Run: headless pygame with SDL's dummy video driver; simulated clock (each Clock.tick advances the game by its frame time, no real sleeping); random seed 0; keys injected as events and as key.get_pressed() state; mouse plan: one left click at the window centre at the start of phase 2, then a move to the lower-right quarter at the start of phase 3.
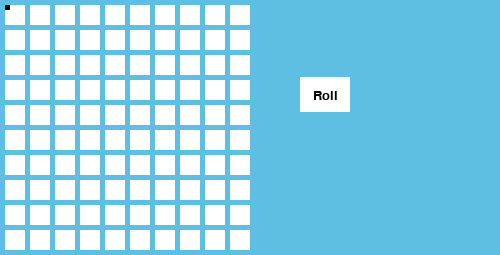
Frame 1 of 4 · flips 1–60 · no input
Frame 2 of 4 · flips 61–180 · clicked the window centre · tapped SPACE, RETURN · held RIGHT (→), D · screen unchanged from frame 1, image omitted
Frame 3 of 4 · flips 181–300 · moved the mouse to the lower-right quarter · held DOWN (↓), S · screen unchanged from frame 2, image omitted
Frame 4 of 4 · flips 301–420 · held LEFT (←), A, UP (↑), W · screen unchanged from frame 3, image omitted

The pygame program that drew these frames:

"""
 Example program to show using an array to back a grid on-screen.
 
 Sample Python/Pygame Programs
 Simpson College Computer Science
 http://programarcadegames.com/
 http://simpson.edu/computer-science/
 
 Explanation video: http://youtu.be/mdTeqiWyFnc
"""
import pygame
import random

class Game:
    
    def __init__(self, width, height, margin, x_grid, y_grid):
        
        # Initialize pygame
        pygame.init()
        pygame.font.init()
        
        # Set title of screen
        pygame.display.set_caption("Array Backed Grid")
        
        # Criando o dado
        self.dice = [Button("Roll", 300, 77.5, (255, 255, 255))]
        
        # Dimensoes
        self.width  = width    
        self.height = height 
        self.margin = margin
        self.x_grid = x_grid
        self.y_grid = y_grid
        
        self.grid = []    
        self.player_list = []
    
    def create_screen(self, width, height):
        window_size = [width, height]
        self.screen = pygame.display.set_mode(window_size)
    
    def create_board(self):    
        for row in range(self.x_grid):
            # Add an empty array that will hold each cell in this row
            self.grid.append([])
            for column in range(self.y_grid):
                casa = Casa((self.margin + self.width) * column + self.margin,
                            (self.margin + self.height) * row + self.margin,
                            self.width,
                            self.height)
                self.grid[row].append(casa)  # Append a cell
    
    def add_player(self, player):
        self.player_list.append(player)
    
    def atualiza_posicao(self, posicao):
        self.actual = posicao    

    # Dice Roll
    def dice_roll(self):
        diceRoll = random.randint(1, 6)
        print(diceRoll)
        return diceRoll
    
class Button:
    
    # Button creation
    def __init__(self, text, x, y, color):
        
        self.button_text   = text 
        self.button_x      = x
        self.button_y      = y
        self.button_color  = color
        self.button_width  = 50
        self.button_height = 35
    
    # Draw button
    def draw(self, screen):
        pygame.draw.rect(screen, self.button_color, (self.button_x, self.button_y, self.button_width, self.button_height)) 
        font = pygame.font.SysFont('comicsans', 20)
        text = font.render(self.button_text, 1, (0, 0, 0))
        screen.blit(text, (self.button_x + round(self.button_width/2) - round(text.get_width()/2), self.button_y + round(self.button_height/2) - round(text.get_height()/2)))

    # Dice click
    def click(self, pos):
        x1 = pos[0]
        y1 = pos[1]
        
        if (self.button_x <= x1 <= self.button_x + self.button_width) and (self.button_y <= y1 <= self.button_y + self.button_height):
            return True
        
        else:
            return False

class Casa:
    
    def __init__(self, x1, y1, x2, y2):
        self.x1 = x1
        self.x2 = x2
        self.y1 = y1
        self.y2 = y2
        self.color = (255, 255, 255)
    
    def bad_place(self):
        self.color = (222, 43, 43)
    
    def good_place(self):
        self.color = (77, 235, 87)

class Player:
    
    def __init__(self, player_id):
        
        #print(casa)
        
        self.width  = 5
        self.height = 5
        
        if player_id == '0':    
            self.color = (0, 0, 0)

        self.posicao_atual = [0, 0]
        
    def atualiza_posicao(self, resultado, screen, grid):
        
        # 10 - 10
        pos_x = self.posicao_atual[0]
        pos_y = self.posicao_atual[1]
        
        next_pos = ''
        
        self.draw()

    def draw(self, screen, casa):
        self.x = casa.x1
        self.y = casa.y1
        
        pygame.draw.rect(screen, self.color, (self.x, self.y, self.width, self.height)) 
        #font = pygame.font.SysFont('comicsans', 20)
        #text = font.render(self.button_text, 1, (0, 0, 0))
        #screen.blit(text, (self.button_x + round(self.button_width/2) - round(text.get_width()/2), self.button_y + round(self.button_height/2) - round(text.get_height()/2)))
    
# Define some colors
BLACK = (0, 0, 0)
BACKGROUND_COLOR = (94, 191, 226) # Azul bebe
WHITE = (255, 255, 255)
GREEN = (0, 255, 0)
RED = (255, 0, 0)

# Game
# This sets the WIDTH and HEIGHT of each grid location
WIDTH = 20
HEIGHT = 20
 
# This sets the margin between each cell
MARGIN = 5

# Y grid
y_grid = 10

# X grid
x_grid = 12

# Creating Game
game = Game(WIDTH, HEIGHT, MARGIN, x_grid, y_grid) 
game.create_screen(500, 255)
game.create_board()
 
# Player
player_1 = Player('0')
game.add_player(player_1)

# Loop until the user clicks the close button.
done = False
 
# Used to manage how fast the screen updates
clock = pygame.time.Clock()

# -------- Main Program Loop -----------
while not done:
    for event in pygame.event.get():  # User did something
        if event.type == pygame.QUIT:  # If user clicked close
            done = True  # Flag that we are done so we exit this loop
        
        elif event.type == pygame.MOUSEBUTTONDOWN:
            # User clicks the mouse. Get the position
            
            pos = pygame.mouse.get_pos()
            
            for dice in game.dice:
                if dice.click(pos):
                    resultado = game.dice_roll()
                    player_1.atualiza_posicao(resultado)
 
    # Set the screen background
    game.screen.fill(BACKGROUND_COLOR)
 
    # Draw the grid
    for row in range(x_grid):
        print(row)
        for column in range(y_grid):
            casa = game.grid[row][column]
            pygame.draw.rect(game.screen,
                             casa.color,
                             [casa.x1,
                              casa.y1,
                              casa.x2,
                              casa.y2])
    
    # Displaying buttons
    for dice in game.dice:
        dice.draw(game.screen)
    
    # Displaying players
    for player in game.player_list:
        player.draw(game.screen, game.grid[0][0])
             
    # Limit to 60 frames per second
    clock.tick(60)
             
    # Go ahead and update the screen with what we've drawn.
    pygame.display.update()
             
# Be IDLE friendly. If you forget this line, the program will 'hang' on exit.
pygame.quit()
